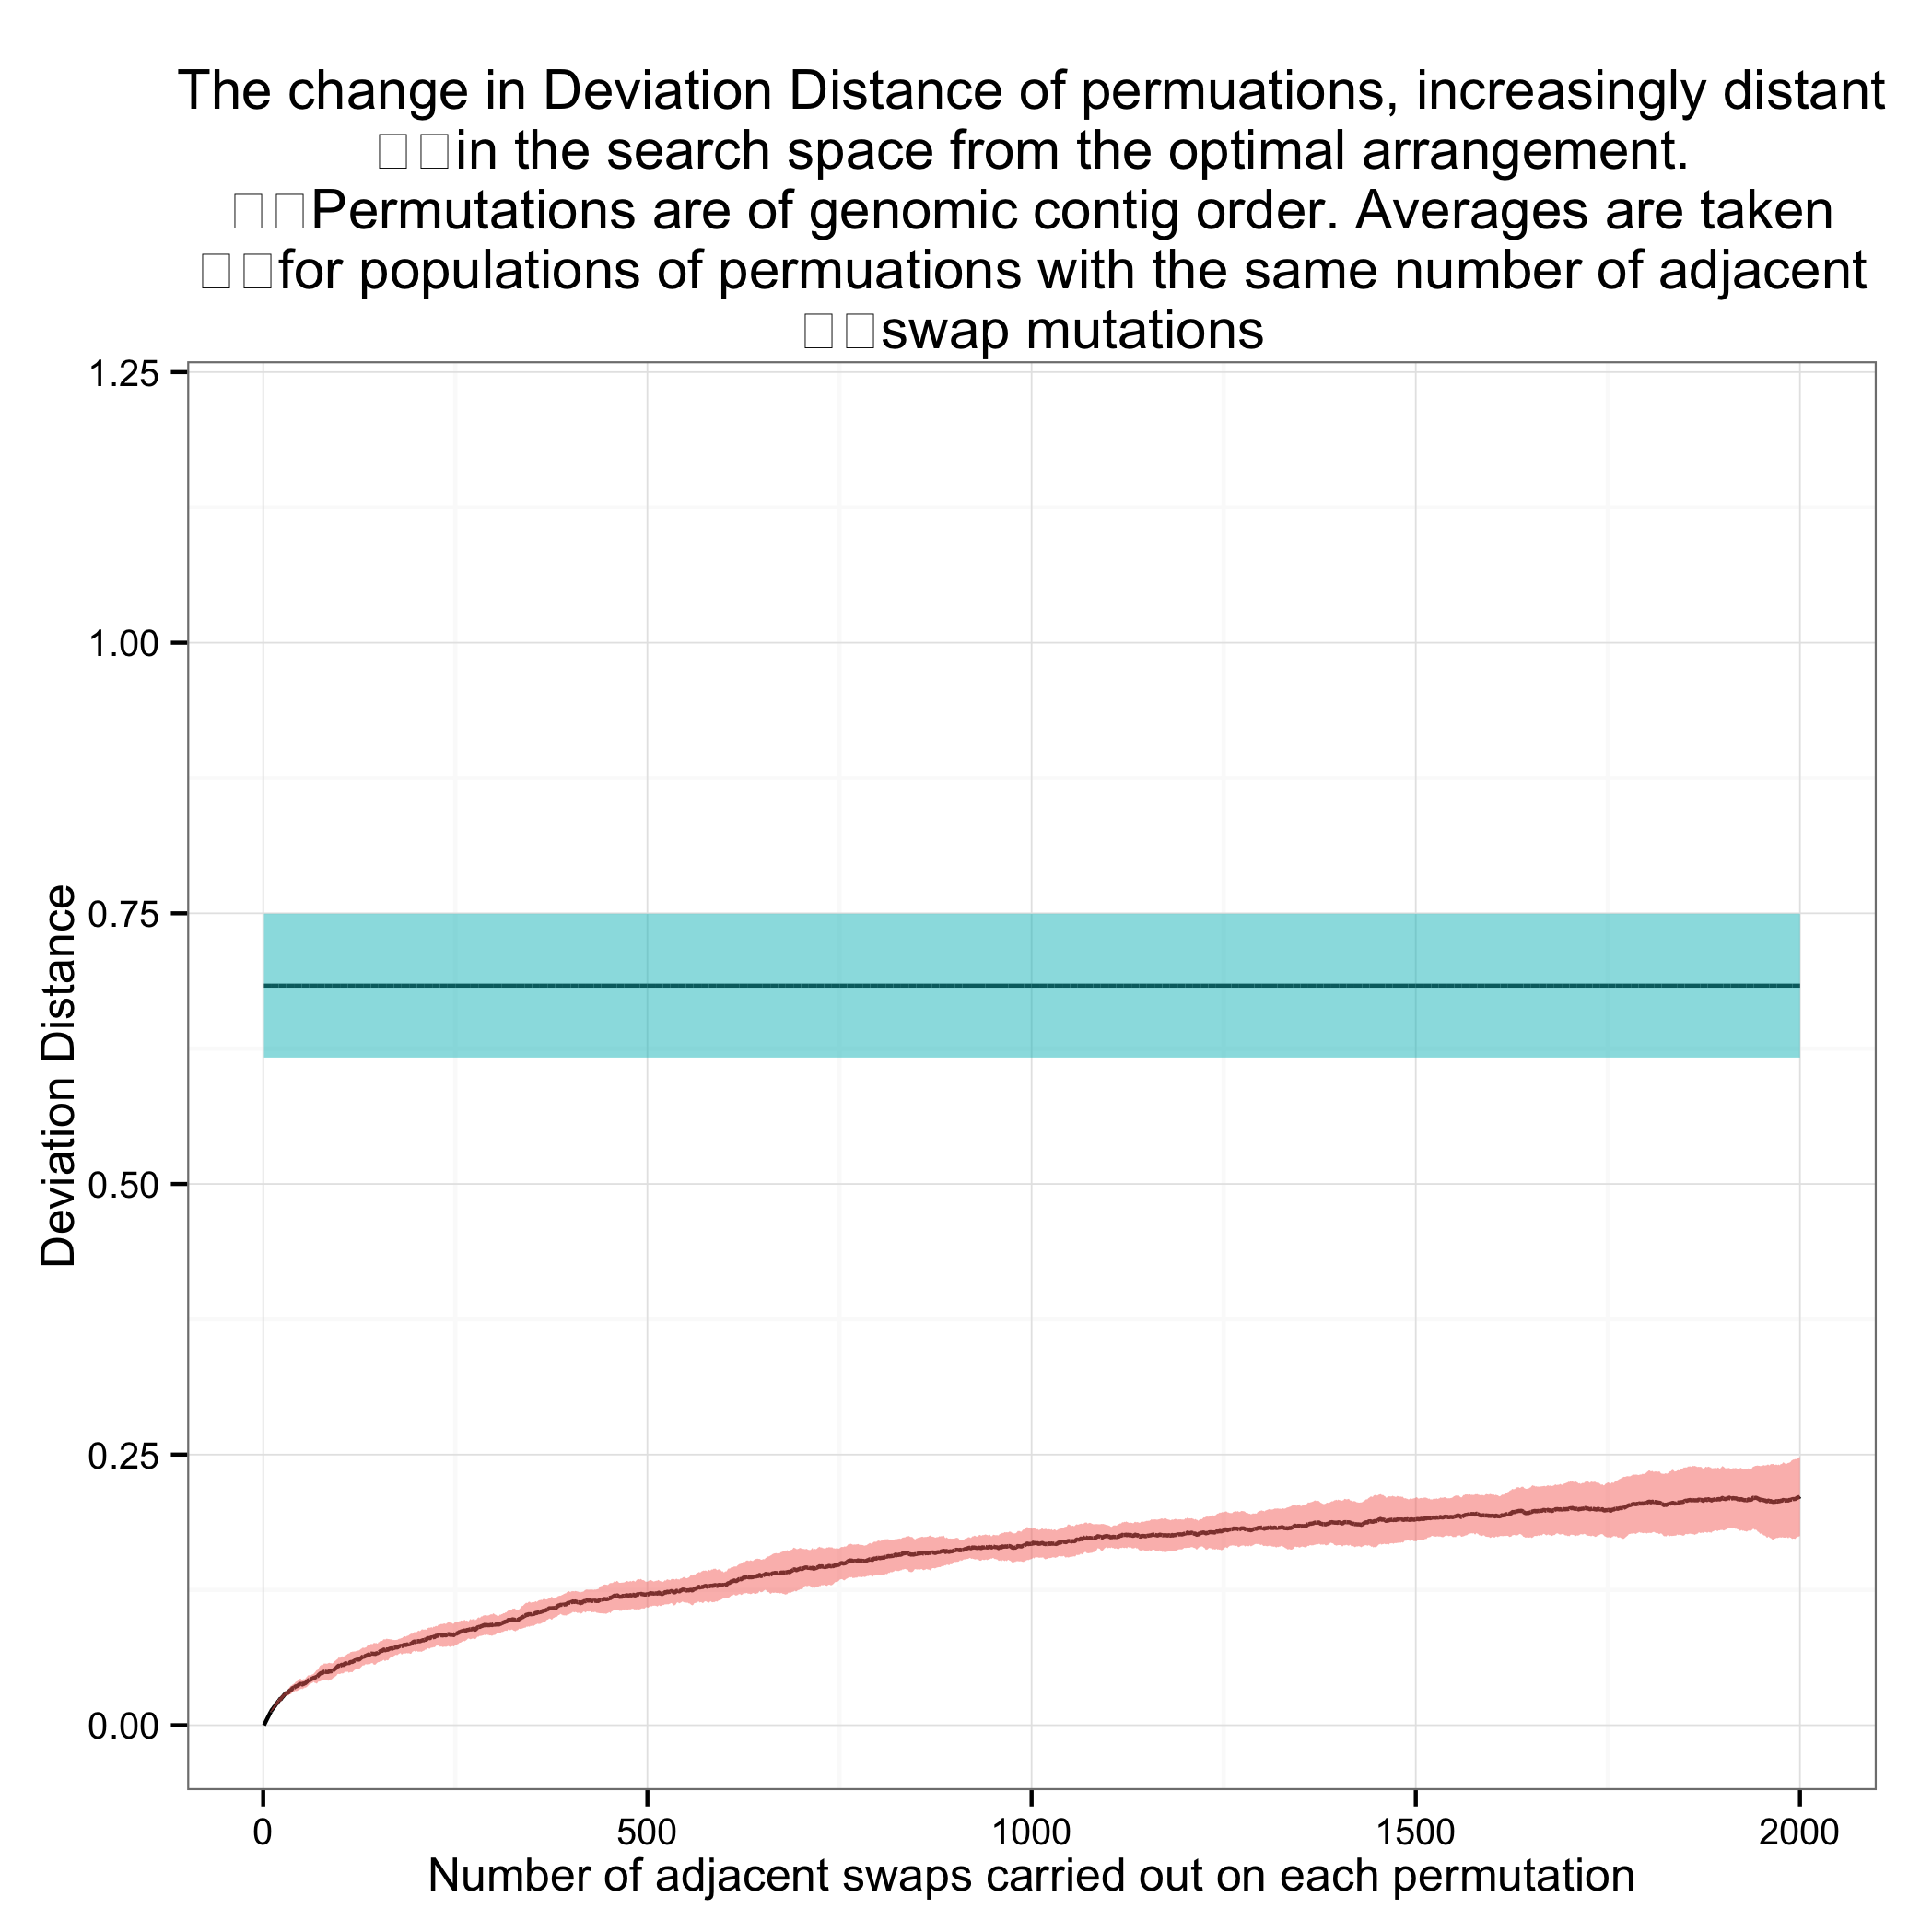

Data behind this chart, as committed beside it:
population, DeviationDistance, shuffled
1, 0.0, 0.5698
1, 0.0, 0.6268
1, 0.0, 0.6966
1, 0.0, 0.7365
1, 0.0, 0.708
1, 0.0, 0.6268
1, 0.0, 0.651
1, 0.0, 0.8048
1, 0.0, 0.708
1, 0.0, 0.7037
2, 0.001425
2, 0.001425
2, 0.001425
2, 0.001425
2, 0.001425
2, 0.001425
2, 0.001425
2, 0.001425
2, 0.001425
2, 0.001425
3, 0.002849
3, 0.002849
3, 0.002849
3, 0.002849
3, 0.002849
3, 0.002849
3, 0.002849
3, 0.002849
3, 0.002849
3, 0.002849
4, 0.004274
4, 0.004274
4, 0.004274
4, 0.004274
4, 0.004274
4, 0.004274
4, 0.004274
4, 0.004274
4, 0.004274
4, 0.004274
5, 0.005698
5, 0.005698
5, 0.005698
5, 0.005698
5, 0.005698
5, 0.005698
5, 0.005698
5, 0.005698
5, 0.005698
5, 0.005698
6, 0.007123
6, 0.007123
6, 0.007123
6, 0.007123
6, 0.007123
6, 0.007123
6, 0.007123
6, 0.007123
6, 0.007123
6, 0.007123
... 19,940 more rows
